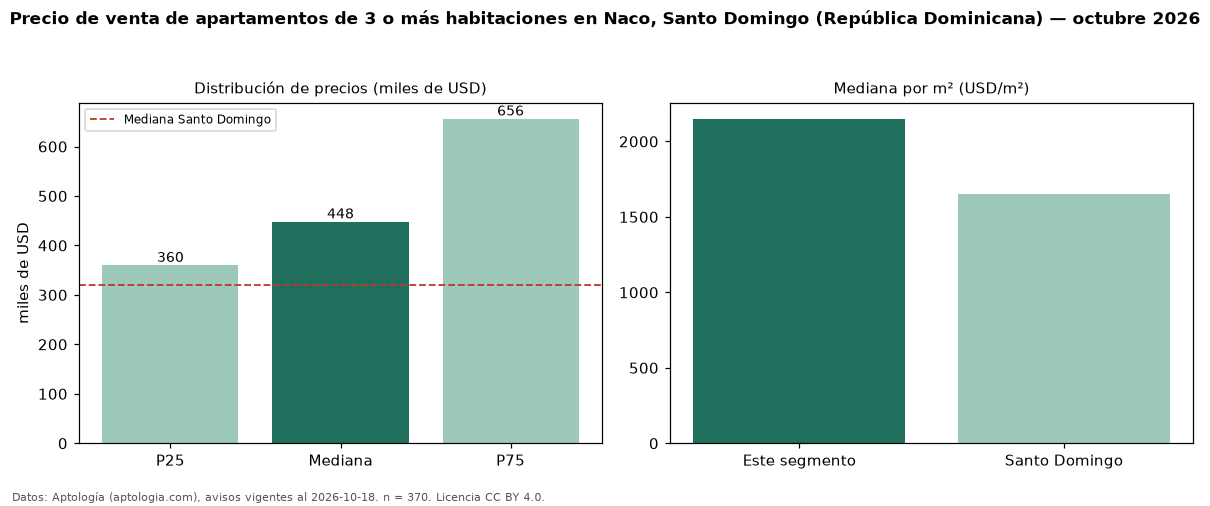

The table this chart was drawn from, first rows:
seccion, metrica, valor, moneda, n
precio, p25, 360000, USD, 370
precio, mediana, 448000, USD, 370
precio, p75, 656094, USD, 370
precio, minimo, 120000, USD, 370
precio, maximo, 1350000, USD, 370
m2, mediana_precio_m2, 2150, USD, 353
m2, area_mediana_m2, 232.0, m2, 353
banos, mediana_banos, 3.0, , 
parqueadero, pct_con_parqueadero, 100.0, %, 198
habitaciones, 3+, 448000, USD, 370
ciudad, mediana_ciudad_referencia, 320000, USD, 
ciudad, mediana_m2_ciudad, 1654, USD, 
fuente, fecha_datos, 2026-10-18, , 
fuente, atribucion, https://www.aptologia.com/do/venta/santo…, , 
fuente, licencia, CC BY 4.0, , 
